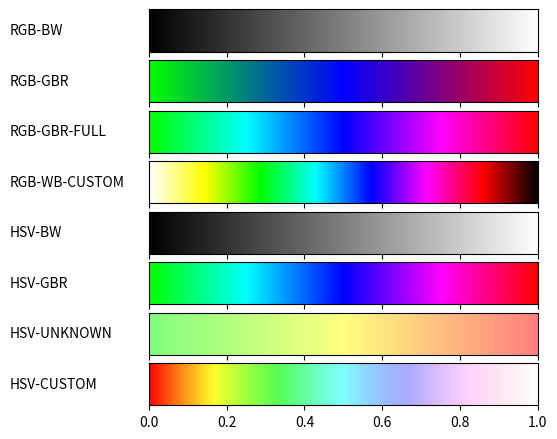

Write Python code to recreate this figure. (Note: this script raises an exception after producing the figure.)
#!/usr/bin/env python
# -*- coding: utf-8 -*-
from __future__ import division             # Division in Python 2.7
import matplotlib
matplotlib.use('Agg')                       # So that we can render files without GUI
import matplotlib.pyplot as plt
from matplotlib import rc
import numpy as np

from matplotlib import colors

def plot_color_gradients(gradients, names):
    # For pretty latex fonts (commented out, because it does not work on some machines)
    #rc('text', usetex=True) 
    #rc('font', family='serif', serif=['Times'], size=10)
    rc('legend', fontsize=10)

    column_width_pt = 400         # Show in latex using \the\linewidth
    pt_per_inch = 72
    size = column_width_pt / pt_per_inch

    fig, axes = plt.subplots(nrows=len(gradients), sharex=True, figsize=(size, 0.75 * size))
    fig.subplots_adjust(top=1.00, bottom=0.05, left=0.25, right=0.95)


    for ax, gradient, name in zip(axes, gradients, names):
        # Create image with two lines and draw gradient on it
        img = np.zeros((2, 1024, 3))
        for i, v in enumerate(np.linspace(0, 1, 1024)):
            img[:, i] = gradient(v)

        im = ax.imshow(img, aspect='auto')
        im.set_extent([0, 1, 0, 1])
        ax.yaxis.set_visible(False)

        pos = list(ax.get_position().bounds)
        x_text = pos[0] - 0.25
        y_text = pos[1] + pos[3]/2.
        fig.text(x_text, y_text, name, va='center', ha='left', fontsize=10)

    fig.savefig('my-gradients.pdf')

def hsv2rgb(h, s, v): 
    c = v*s
    m = v-c
    h2 = h*6
    x = c*(1 - abs(h2 % 2 - 1))
    if h2 < 1:
        rgb = [c, x, 0]
    elif h2 < 2:
        rgb = [x, c, 0]
    elif h2 < 3:
        rgb = [0, c, x]
    elif h2 < 4:
        rgb = [0, x, c]
    elif h2 < 5:
        rgb = [x, 0, c]
    elif h2 < 6:
        rgb = [c, 0, x]
    else:
        rgb = [0, 0, 0]
    return(rgb[0] + m, rgb[1] + m, rgb[2] + m)

def gradient_rgb_bw(v):
    return (v, v, v)


def gradient_rgb_gbr(v):
    if v < 0.5:
        return (0, 1 - (v * 2), v * 2)
    else:
        return((v - 0.5) * 2, 0, (1-v) * 2)


def gradient_rgb_gbr_full(v):
    if v<1/4 :
        return(0,1,v*4)
    elif v<1/2:
        return(0,2 -(v*4),1)
    elif v<3/4:
        return((v*4)-2,0,1)
    else:
        return (1,0,4-(v*4))


def gradient_rgb_wb_custom(v):
    if v<1/7:
        return(1,1,1-(v*7))
    elif v<2/7:
        return(2-(v*7),1,0)
    elif v<3/7:
        return(0,1,(v*7)-2)
    elif v<4/7:
        return(0,4-(v*7),1)
    elif v<5/7:
        return((v*7)-4,0,1)
    elif v<6/7:
        return(1,0,6-(v*7))
    else:
        return(7-(v*7),0,0)


def gradient_hsv_bw(v):
    return hsv2rgb(0, 0, v)

def gradient_hsv_gbr(v):
    return hsv2rgb(v*(2/3)+(1/3), 1, 1)

def gradient_hsv_unknown(v):
    return hsv2rgb((1/3)-(v*(1/3)), 0.5, 1)

def gradient_hsv_map(v, value):
    return hsv2rgb((1/3)-(v*(1/3)), 0.8, value)

def gradient_hsv_custom(v):
    return hsv2rgb(v, 1-v, 1)

def display_map():
    width, height, data = read_file()
    minimum, maximum = map_min_and_max(data)
    
    colored_map = []
    for row in data:
        tab = []
        for i in range(len(row)):
            shadow = 1
            if i > 0:
                if row[i-1]>row[i]+2:
                    shadow = 0.7
            tab.append(gradient_hsv_map((float(row[i]-minimum)/(maximum-minimum)), shadow))
        colored_map.append(tab)
        
    plt.figure(figsize=(6,6))
    plt.imshow(colored_map)
    plt.savefig('map.pdf')  


def map_min_and_max(data):
    minimum = data[1][1]
    maximum = data[1][1]
    for row in data:
        temp_min = min(row)
        temp_max = max(row)

        if temp_min < minimum:
            minimum = temp_min
        if temp_max > maximum:
            maximum = temp_max
    return minimum, maximum
    
    
    
def read_file():
    data = []
    with open('./big.dem') as f:
        for x in f.readlines():
            data.append(x.split())
    width = data[0][0]
    height = data[0][1]
    data_float = []
    for row in data:
        data_float.append([float(i) for i in row])
    return width, height, data_float[1:]

if __name__ == '__main__':
    def toname(g):
        return g.__name__.replace('gradient_', '').replace('_', '-').upper()

    gradients = (gradient_rgb_bw, gradient_rgb_gbr, gradient_rgb_gbr_full, gradient_rgb_wb_custom,
                 gradient_hsv_bw, gradient_hsv_gbr, gradient_hsv_unknown, gradient_hsv_custom)

    plot_color_gradients(gradients, [toname(g) for g in gradients])
    display_map()
